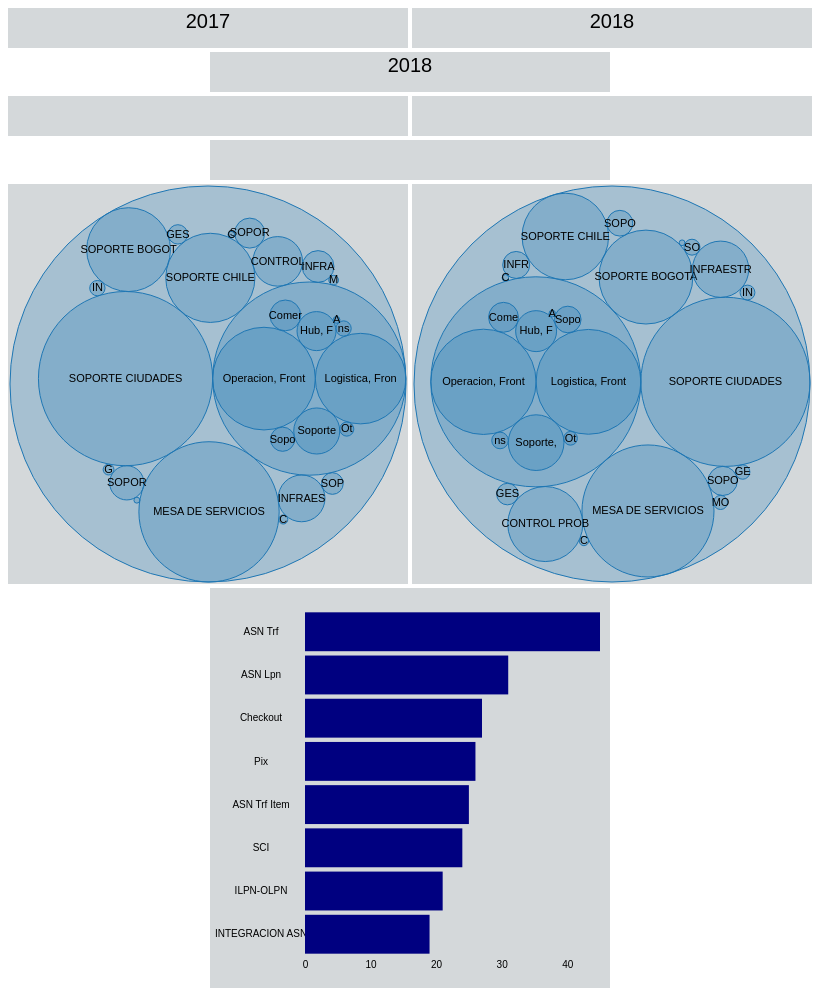
D3 v4 page, settled after 480 driven frames (8 s of simulated time); the page loaded 3 data file(s).


            //console.log("Llamada a funcion crea_burbujas");
            var seccion_2017 = ".burbujas_2017";
            var archivo_2017 = "data/Incidentes2017.json";            
            var seccion_2018 = ".burbujas_2018";
            var archivo_2018 = "data/Incidentes2018.json"; 
            var nombre_svg_2017 = "Incidentes2017";
            var nombre_svg_2018 = "Incidentes2018";     
            crea_burbujas(seccion_2017,archivo_2017,nombre_svg_2017);
            crea_burbujas(seccion_2018,archivo_2018,nombre_svg_2018);
            
            var seccion_bar_2017 = ".chart_total"
            
            crear_bar_chart(seccion_bar_2017);
            prueba("Incidentes Totales");
            //crea_burbujas(seccion_2017,archivo_2017,nombre_svg_2017);
            //crea_burbujas(seccion_2018,archivo_2018,nombre_svg_2018);
            

            //crea_linechar();
            
        
// ── js/crea_bar.js
function crear_bar_chart(seccion_bar){   
    
    var svg = d3.select("body").selectAll(seccion_bar)
                .append("svg")
                .attr("class","bar_chart")
                .attr("width", 400)
                .attr("height", 400);
        
    var margin = {top: 20, right: 45, bottom: 30, left: 60},
    width = +svg.attr("width") - margin.left - margin.right,
    height = +svg.attr("height") - margin.top - margin.bottom;
  
var tooltip = d3.select("body").append("div").attr("class", "toolTip");
  
var x = d3.scaleLinear().range([0, width]);
var y = d3.scaleBand().range([height, 0]);

var g = svg.append("g")
        .attr("class","cont_barras")
	.attr("transform", "translate(" + margin.left + "," + margin.top + ")");

  
d3.json("data/Logistica.json", function(error, data) {
  	if (error) throw error;
  	data.sort(function(a, b) { return a.value - b.value; });
        
        x.domain([0, d3.max(data, function(d) { return d.value; })]);
        y.domain(data.map(function(d) { return d.area; })).padding(0.1);
        
        g.append("g")
           .attr("class", "x axis")
           .attr("transform", "translate(" + (35) + "," + height + ")")
           .call(d3.axisBottom(x).ticks(5).tickFormat(function(d) { return parseInt(d); }).tickSizeInner([-height]));
   
        g.append("g")
           .data(data) //para que actualice el orden de los titulos en el eje y
           .attr("class", "y axis")
           .call(d3.axisLeft(y));
   
        g.selectAll(".bar")
            .data(data)
          .enter().append("rect")
            .attr("class", "bar")
            .attr("x", margin.left-25)
            .attr("height", y.bandwidth())
            .attr("y", function(d) { return y(d.area); })
            .attr("width", function(d) { return x(d.value); });
});
}

// ── js/crea_burbujas.js
//by Pablo Andres Boada Aragon
//on 05/03/2018

function crea_burbujas (seccion,archivo,nombre_svg){   
    /*console.log("Inicia funcion crea_burbujas");  
    console.log("seccion:" + seccion); 
    console.log("archivo:" + archivo); 
    console.log("nom_svg:" + nombre_svg); */
    
    var margin = {top: 75, right: 15, bottom: 125, left: 85},
    width = 400,
    height = 400;

    var svg = d3.select("body").selectAll(seccion)
            .append("svg")
            .attr("width", width)
            .attr("height", height)
            .attr("id", nombre_svg ); //diferencio los svg para el toolstip

    var diameter = +svg.attr("width"),
        g = svg.append("g").attr("transform", "translate(2,2)"),
        format = d3.format(",d");

    var pack = d3.pack().size([diameter - 4, diameter - 4]);

    d3.json(archivo, function(error, root) 
    {
        if (error) throw error;

        root = d3.hierarchy(root)
          .sum(function(d) { return d.size; })
          .sort(function(a, b) { return b.value - a.value; });
    //console.log(root);
    //console.log(root.children.length);
     //console.log("root.descendants()");
     //console.log(root.descendants());
     //console.log("des");
     //console.log(des);
     //console.log(root.leaves());
     //var r = root.children[1].data.name;
     //console.log(r);
     //var descendants = root.descendants();
     //console.log(descendants);
     //showArrayElements(ancestors, "root.ancestors()");
     //showArrayElements(descendants, "root.descendants()");
     //showArrayElements(descendants, "root.descendants()");
     //console.log("childrens");
     //console.log(root.value); 
     var node = g.selectAll(".node")
                 .data(pack(root).descendants())
                 .enter().append("g")
                 .attr("class", function(d) {                                          
                                         return d.data.name.trim().toUpperCase().replace(",","").replace(new RegExp('[ ]{1}'),'_').replace(new RegExp('[ ]{1}'),'_');
                                            })                                                
                 .attr("transform", function(d) { return "translate(" + d.x + "," + d.y + ")"; }); 
     
        node.append("circle")
         .data(pack(root).descendants())
         .attr("class", function(d) {
                                    //console.log(d.data.name.trim().replace(",",""));
                                    return  d.data.name.trim().toUpperCase().replace(",","").replace(new RegExp('[ ]{1}'),'_').replace(new RegExp('[ ]{1}'),'_');
                                     })
          .attr("r", function(d) { return d.r; })
          .on("mouseover", function(d){
                                        var su =  "."+d.data.name.trim().toUpperCase().replace(",","").replace(new RegExp('[ ]{1}'),'_').replace(new RegExp('[ ]{1}'),'_');
                                        d3.selectAll(su).style("fill", "red");   
                                        var total_2017 = d3.select("#Incidentes2017").selectAll(".INCIDENTES_TOTALES").datum();
                                        //console.log(total_2017.value);
                                        var total_2018 = d3.select("#Incidentes2018").selectAll(".INCIDENTES_TOTALES").datum();
                                        //console.log(total_2018.value);
                                        var sel2017 = d3.select("#Incidentes2017").selectAll(su).datum();
                                        var sel2018 = d3.select("#Incidentes2018").selectAll(su).datum();                                        
                                        //console.log(sel2017.data.name + " " + sel2017.value);
                                        //console.log(sel2018.data.name + " " + sel2018.value);                                        
                                        //console.log(sel2017.data.name + " " + sel2017.value/total_2017);
                                        //console.log(sel2018.data.name + " " + sel2018.value/total_2018); 
                                        //console.log("op1: " + sel2017.value);
                                        //console.log("op2: " + total_2018.value);                                        
                                        var porcentaje2017 = sel2017.value/total_2017.value * 100;
                                        var porcentaje2018 = sel2018.value/total_2018.value * 100;                                        
                                        d3.select(".med2017").text(porcentaje2017.toFixed(2) + "%");
                                        d3.select(".med2018").text(porcentaje2018.toFixed(2) + "%");
                                        
                                        var palabra_filtrada = d.data.name.trim();
                                        console.log("Entrando a prueba con filtro " + palabra_filtrada);  
                                        
                                        var datos_filtrados = prueba(palabra_filtrada);
                                        console.log("prueba me retorno: " + datos_filtrados);
                                        actualizar_barras(datos_filtrados, palabra_filtrada);
                                        //prueba(d.data.name.trim());
                                  })
                .on("mouseout", function(d){
                                        d3.selectAll("."+d.data.name.trim().toUpperCase().replace(",","").replace(new RegExp('[ ]{1}'),'_').replace(new RegExp('[ ]{1}'),'_'))
                                          .style("fill", "#1f77b4");
                                      });  
                                      
            
        node.append("title")
            .text(function(d) { return d.data.name + "\n" + format(d.value); });
                                      
            node.filter(function(d) { return !d.children; })
                .append("text")
                .attr("dy", "0.3em")
                .style("font-size","11px")
                .attr("fill", "black")              
                .text(function(d) { return d.data.name.substring(0, d.r / 3); });     
     
    });   
   
}


function showArrayElements(data, title) {
  d3.select('#content')
    .append('div')
    .html('<span>' + title + '</span>: ' + data.map(function(d) {return d.data.name;}).join(', '))
}


function actualizar_barras(datos_filtrados, palabra_filtrada){
    
    console.log("actualizar_barras!!!!!!!!");
    console.log("datos_filtrados " + datos_filtrados);
    console.log("palabra_filtrada " + palabra_filtrada);
   
    /*var data_proceso = "data/" + archivo_sel;
    
    
    d3.json(data_proceso, function(error, data) {
  	if (error) throw error;
        
        //declaracion de variables
        data.sort(function(a, b) { return a.value - b.value; }); 
        
        var margin = {top: 20, right: 45, bottom: 30, left: 60},        
            width = 400,
            height = 400; 
            
            width =  width - margin.left - margin.right,
            height = height - margin.top - margin.bottom;
            
        var x = d3.scaleLinear().range([0, width]);
        var y = d3.scaleBand().range([height, 0]);
        
        
        x.domain([0, d3.max(data, function(d) { return d.value; })]);
        y.domain(data.map(function(d) { return d.area; })).padding(0.1); 
        
        var chart = d3.select(".chart_total");    
        var ps = chart.selectAll("rect")
                      .data(data);
              
        data = d3.hierarchy(data);
                
        // Creates items
       ps.enter()
          .append("rect")
          .attr("class", "bar")
          .attr("x", 20)
          .attr("height", 20)
          .attr("y", 10)
          .attr("width", 10);
  
         // Updates items
        //reconstruye eje x
        var xaxis = d3.select(".x.axis");   
        xaxis.call(d3.axisBottom(x).ticks(5).tickFormat(function(d) { return parseInt(d); }).tickSizeInner([-height]));
        var yaxis = d3.select(".y.axis");   
        yaxis.call(d3.axisLeft(y));
        
        ps.attr("width", function(d) {return x(d.value);});  
        // Deletes items
        ps.exit().remove();
       
        
        })*/
        
}

// ── js/filtrar.js
/* 
 * To change this license header, choose License Headers in Project Properties.
 * To change this template file, choose Tools | Templates
 * and open the template in the editor.
 */

function prueba(palabra_filtrada) {
    /*d3.csv("data/datos_prueba.csv",function(datos){
        //console.log(datos);
        data = datos;
        var filtrados = datafilter();//filter csv 
        //console.log(filtrados);
    });*/
    
    /*d3.json("data/Incidentes2017.json", function(datos_json){
       //console.log("...Filtrando Datos");
       datos_json = d3.hierarchy(datos_json)
          .sum(function(d) { return d.size; })
          .sort(function(a, b) { return b.value - a.value; });
       //console.log(datos_json.children);
       //console.log(datos_json.descendants());
       datos = datos_json;
       var filtrados_json = datafilter_json(palabra_filtrada);// filter json
       //console.log("filtrados json:");
       //console.log(filtrados_json);
    });*/
    
    d3.json("data/Logistica.json", function(datos_json){
       console.log("...Filtrando Datos de Logistica.json");
       datos_json = d3.hierarchy(datos_json)
          .sum(function(d) { return d.size; })
          .sort(function(a, b) { return b.value - a.value; });
       //console.log(datos_json.children);
       //console.log(datos_json.descendants());
       datos = datos_json;
       var filtrados_json = datafilter_json(palabra_filtrada);// filter json
       //console.log("filtrados json:");
       //console.log(filtrados_json);
    });
    
    
}

/*function datafilter(d){
    var sector = document.getElementById("sec");
    var sec = sector.options[sector.selectedIndex].value;    
    data = data.filter(function(d) { return d.sec  === sec;});
    return data;
}*/

function datafilter_json(palabra_filtrada){
    //console.log("datos: " + datos);
    //console.log("palabra_filtrada: " + palabra_filtrada);
    /*for(var i=0; i<datos.children.length; i=i+1){
        if(datos.children[i].data.name === palabra_filtrada){
            data = datos.children[i].data;
            return data;
        }
    }  */  
    var todos = datos.leaves();
    console.log("todos: " + todos);
    console.log(todos.length);
    for(var i=0; i<todos.length; i=i+1){
        if(todos[i].data.name === palabra_filtrada){
            data = todos[i].data;
            console.log("Retornando: " + data);
            return data;
        }
    }
}

### data: data/Logistica.json
[
 {
  "name": "Logistica, Front",
  "area": "ASN Trf",
  "value": 45
 },
 {
  "name": "Logistica, Front",
  "area": "ASN Lpn",
  "value": 31
 },
 {
  "name": "Logistica, Front",
  "area": "Checkout",
  "value": 27
 },
 {
  "name": "Logistica, Front",
  "area": "Pix",
  "value": 26
 },
 {
  "name": "Logistica, Front",
  "area": "ASN Trf Item",
  "value": 25
 },
 {
  "name": "Logistica, Front",
  "area": "SCI",
  "value": 24
 },
 {
  "name": "Logistica, Front",
  "area": "ILPN-OLPN",
  "value": 21
 },
 {
  "name": "Logistica, Front",
  "area": "INTEGRACION ASN",
  "value": 19
 }
]

### data: data/Incidentes2017.json
{
 "name": "Incidentes Totales",
 "children": [
  {
   "name": "CONTROL ACTIVOS",
   "size": 4
  },
  {
   "name": "CONTROL PROBLEMAS",
   "size": 210
  },
  {
   "name": "CONTROL SEGURIDAD TI",
   "size": 7
  },
  {
   "name": "GESTION CAMBIOS",
   "size": 10
  },
  {
   "name": "GESTION PROVEEDORES",
   "size": 32
  },
  {
   "name": "INFRAESTRUCTURA BASE SD",
   "size": 187
  },
  {
   "name": "INFRAESTRUCTURA CO SD",
   "size": 20
  },
  {
   "name": "INFRAESTRUCTURA REDES",
   "size": 86
  },
  "... 10 more items"
 ]
}